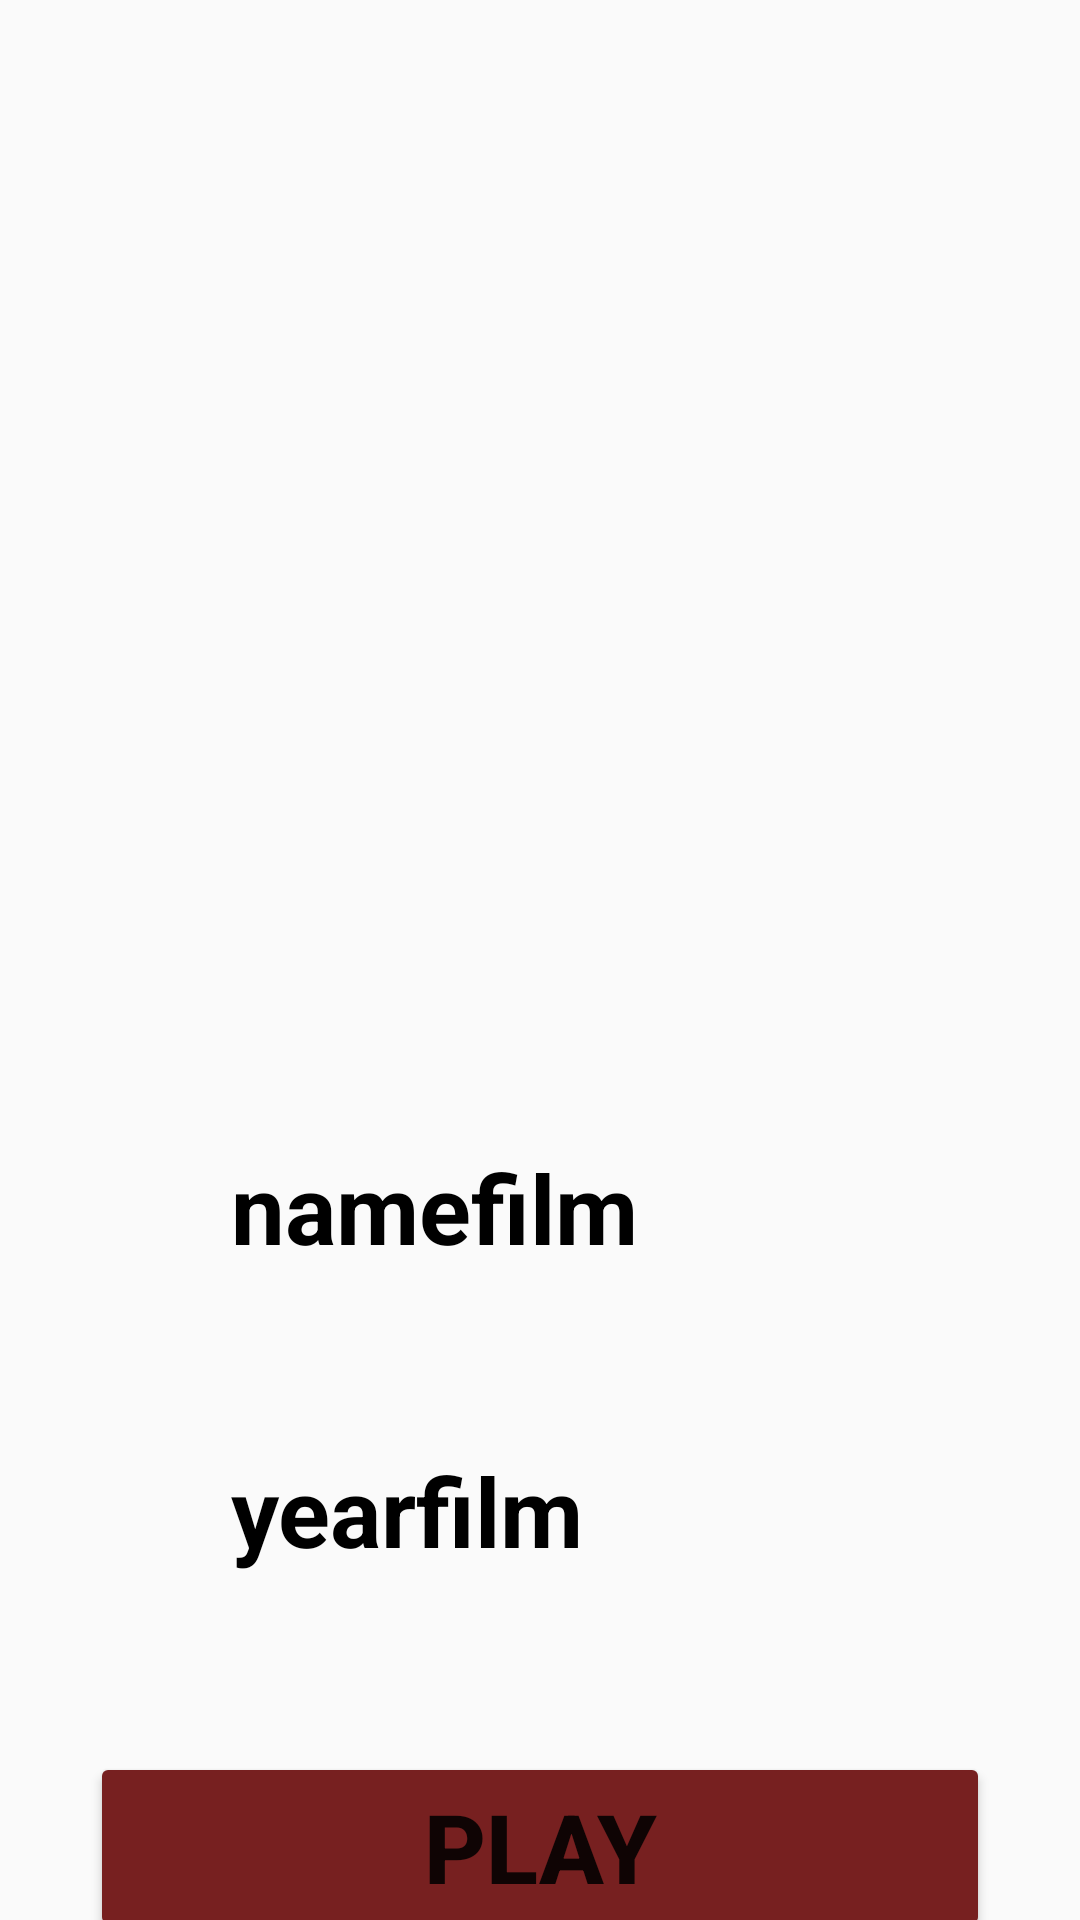

Layout XML and referenced resources for this Android screen:
<!-- AndroidManifest.xml: application theme Theme.MovieThearter -->
<!-- res/layout/activity_activityoffilm.xml -->
<?xml version="1.0" encoding="utf-8"?>
<androidx.constraintlayout.widget.ConstraintLayout xmlns:android="http://schemas.android.com/apk/res/android"
    xmlns:app="http://schemas.android.com/apk/res-auto"
    xmlns:tools="http://schemas.android.com/tools"
    android:layout_width="match_parent"
    android:layout_height="match_parent"
    tools:context=".Activityoffilm">

    <ImageView
        android:id="@+id/imagefilm"
        android:layout_width="0dp"
        android:layout_height="0dp"
        app:layout_constraintDimensionRatio="1:1.5"
        app:layout_constraintStart_toStartOf="@id/guideline1"
        app:layout_constraintEnd_toStartOf="@id/guideline2"
        app:layout_constraintTop_toTopOf="parent">

    </ImageView>

    <TextView
        android:id="@+id/namefilm"
        android:layout_width="0dp"
        android:layout_height="wrap_content"
        android:layout_marginTop="52dp"
        android:text="@string/namefilm"
        android:padding="5dp"
        android:textSize="32sp"
        android:textStyle="bold"
        app:layout_constraintEnd_toEndOf="@id/guideline2"
        app:layout_constraintHorizontal_bias="0.0"
        app:layout_constraintStart_toStartOf="@id/guideline1"
        app:layout_constraintTop_toBottomOf="@+id/imagefilm" />


    <TextView
        android:id="@+id/yearfilm"
        android:layout_width="0dp"
        android:layout_height="wrap_content"
        android:layout_marginTop="48dp"
        android:padding="5dp"
        android:text="@string/yearfilm"
        android:textSize="32sp"
        android:textStyle="bold"
        app:layout_constraintEnd_toEndOf="@id/guideline2"
        app:layout_constraintStart_toStartOf="@id/guideline1"
        app:layout_constraintTop_toBottomOf="@+id/namefilm" />

    <Button
        android:id="@+id/playmovie"
        style="@style/mystle2"
        android:layout_width="wrap_content"
        android:layout_height="wrap_content"
        android:layout_marginTop="56dp"
        android:text="@string/PLay"
        android:textSize="32sp"
        app:layout_constraintBottom_toBottomOf="parent"
        app:layout_constraintEnd_toEndOf="parent"
        app:layout_constraintStart_toStartOf="parent"
        app:layout_constraintTop_toBottomOf="@+id/yearfilm"
        app:layout_constraintVertical_bias="0.216">

    </Button>

    <androidx.constraintlayout.widget.Guideline
        android:id="@+id/guideline1"
        android:layout_width="wrap_content"
        android:layout_height="wrap_content"
        android:orientation="vertical"
        app:layout_constraintGuide_percent="0.2" />

    <androidx.constraintlayout.widget.Guideline
        android:id="@+id/guideline2"
        android:layout_width="wrap_content"
        android:layout_height="wrap_content"
        android:orientation="vertical"
        app:layout_constraintGuide_percent="0.8" />


</androidx.constraintlayout.widget.ConstraintLayout>
<!-- resources referenced by this layout -->
<resources>
  <string name="PLay">play</string>
  <string name="namefilm">namefilm</string>
  <string name="yearfilm">yearfilm</string>
  <style name="mystle2">
          <item name="backgroundTint">@color/red</item>
          <item name="android:textStyle">bold</item>
          <item name="android:width">300dp</item>
          <item name="height">30dp</item>
      </style>
  <style name="Theme.MovieThearter" parent="Base.Theme.MovieThearter" />
  <color name="red">#772020</color>
  <style name="Base.Theme.MovieThearter" parent="Theme.AppCompat.Light">
          
          
          <item name="android:textViewStyle">@style/mystyle</item>
      </style>
  <style name="mystyle" parent="TextAppearance.AppCompat">
          <item name="android:textStyle">bold</item>
          <item name="android:textColor">@color/black</item>
          <item name="fontFamily">sans-serif</item>
      </style>
  <color name="black">#FF000000</color>
</resources>
